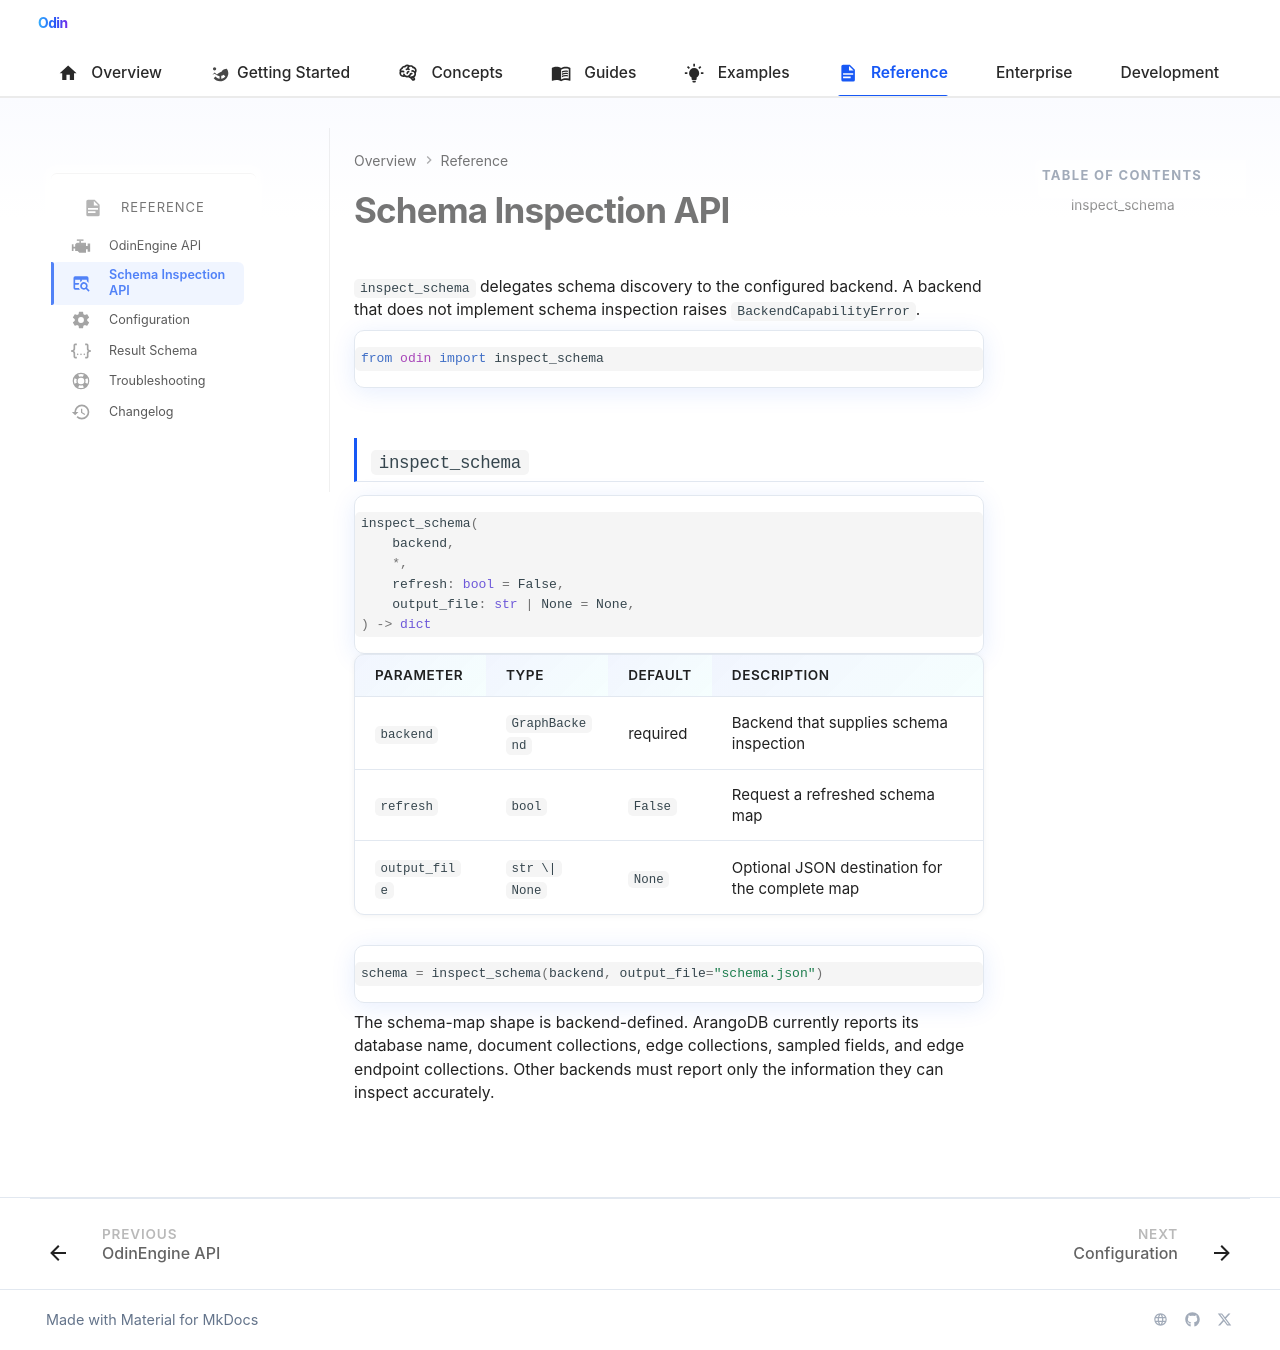

repository: Prescott-Data/Odin-1 · page: reference/schema/index.html · generator: mkdocs

---
icon: material/table-search
---

# Schema Inspection API

`inspect_schema` delegates schema discovery to the configured backend. A
backend that does not implement schema inspection raises `BackendCapabilityError`.

```python
from odin import inspect_schema
```

## `inspect_schema`

```python
inspect_schema(
    backend,
    *,
    refresh: bool = False,
    output_file: str | None = None,
) -> dict
```

| Parameter | Type | Default | Description |
|-----------|------|---------|-------------|
| `backend` | `GraphBackend` | required | Backend that supplies schema inspection |
| `refresh` | `bool` | `False` | Request a refreshed schema map |
| `output_file` | `str \| None` | `None` | Optional JSON destination for the complete map |

```python
schema = inspect_schema(backend, output_file="schema.json")
```

The schema-map shape is backend-defined. ArangoDB currently reports its
database name, document collections, edge collections, sampled fields, and
edge endpoint collections. Other backends must report only the information
they can inspect accurately.
